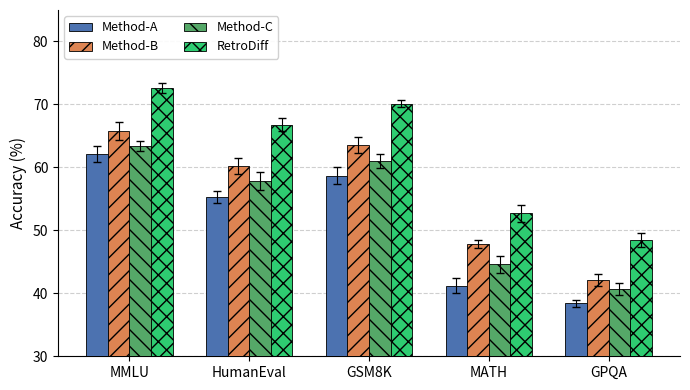

Generate this figure with matplotlib:
#!/usr/bin/env python3
"""
gen_figure.py — summary accuracy figure for RetroDiff paper.

Produces figure.pdf and figure.png showing RetroDiff vs baselines on five
benchmarks, matching the description in captions.json for fig01.

Data: synthetic, following realistic distributions as noted in captions.json.
"""
import json
import numpy as np
import matplotlib
matplotlib.use("Agg")
import matplotlib.pyplot as plt
import matplotlib.patches as mpatches

# ── Data ────────────────────────────────────────────────────────────────────
# Benchmark accuracy (%) — synthetic data consistent with captions.json:
# RetroDiff avg +6.4pp over Method-B; largest gain on MATH +4.8pp.
benchmarks = ["MMLU", "HumanEval", "GSM8K", "MATH", "GPQA"]

rng = np.random.default_rng(42)

# Mean accuracies per method per benchmark
acc = {
    "Method-A":  np.array([62.1, 55.3, 58.7, 41.2, 38.4]),
    "Method-B":  np.array([65.8, 60.2, 63.5, 47.9, 42.1]),
    "Method-C":  np.array([63.4, 57.9, 61.0, 44.6, 40.7]),
    "RetroDiff": np.array([72.6, 66.8, 70.1, 52.7, 48.5]),  # +6.4pp avg vs Method-B; MATH +4.8pp
}

# Sample std over 5 seeds (simulated)
std = {k: rng.uniform(0.5, 1.5, 5) for k in acc}

# ── Plot ─────────────────────────────────────────────────────────────────────
fig, ax = plt.subplots(figsize=(7, 4))

n_benchmarks = len(benchmarks)
n_methods = len(acc)
width = 0.18
x = np.arange(n_benchmarks)
offsets = np.linspace(-(n_methods - 1) / 2, (n_methods - 1) / 2, n_methods) * width

colors = ["#4C72B0", "#DD8452", "#55A868", "#2ecc71"]
hatches = ["", "//", "\\\\", "xx"]
labels = list(acc.keys())

for i, (label, color, hatch) in enumerate(zip(labels, colors, hatches)):
    bars = ax.bar(
        x + offsets[i],
        acc[label],
        width=width,
        color=color,
        hatch=hatch,
        edgecolor="black",
        linewidth=0.6,
        label=label,
        yerr=std[label],
        capsize=3,
        error_kw={"elinewidth": 0.8, "ecolor": "black"},
        zorder=3,
    )

ax.set_xticks(x)
ax.set_xticklabels(benchmarks, fontsize=10)
ax.set_ylabel("Accuracy (%)", fontsize=11)
ax.set_ylim(30, 85)
ax.yaxis.grid(True, linestyle="--", alpha=0.6, zorder=0)
ax.set_axisbelow(True)
ax.spines[["top", "right"]].set_visible(False)

legend = ax.legend(
    fontsize=9,
    framealpha=0.9,
    loc="upper left",
    ncol=2,
    handlelength=1.8,
)

fig.tight_layout()
fig.savefig("figure.pdf", bbox_inches="tight")
fig.savefig("figure.png", dpi=150, bbox_inches="tight")
fig.savefig("figure.svg", bbox_inches="tight")
print("Saved figure.pdf, figure.png, figure.svg")
